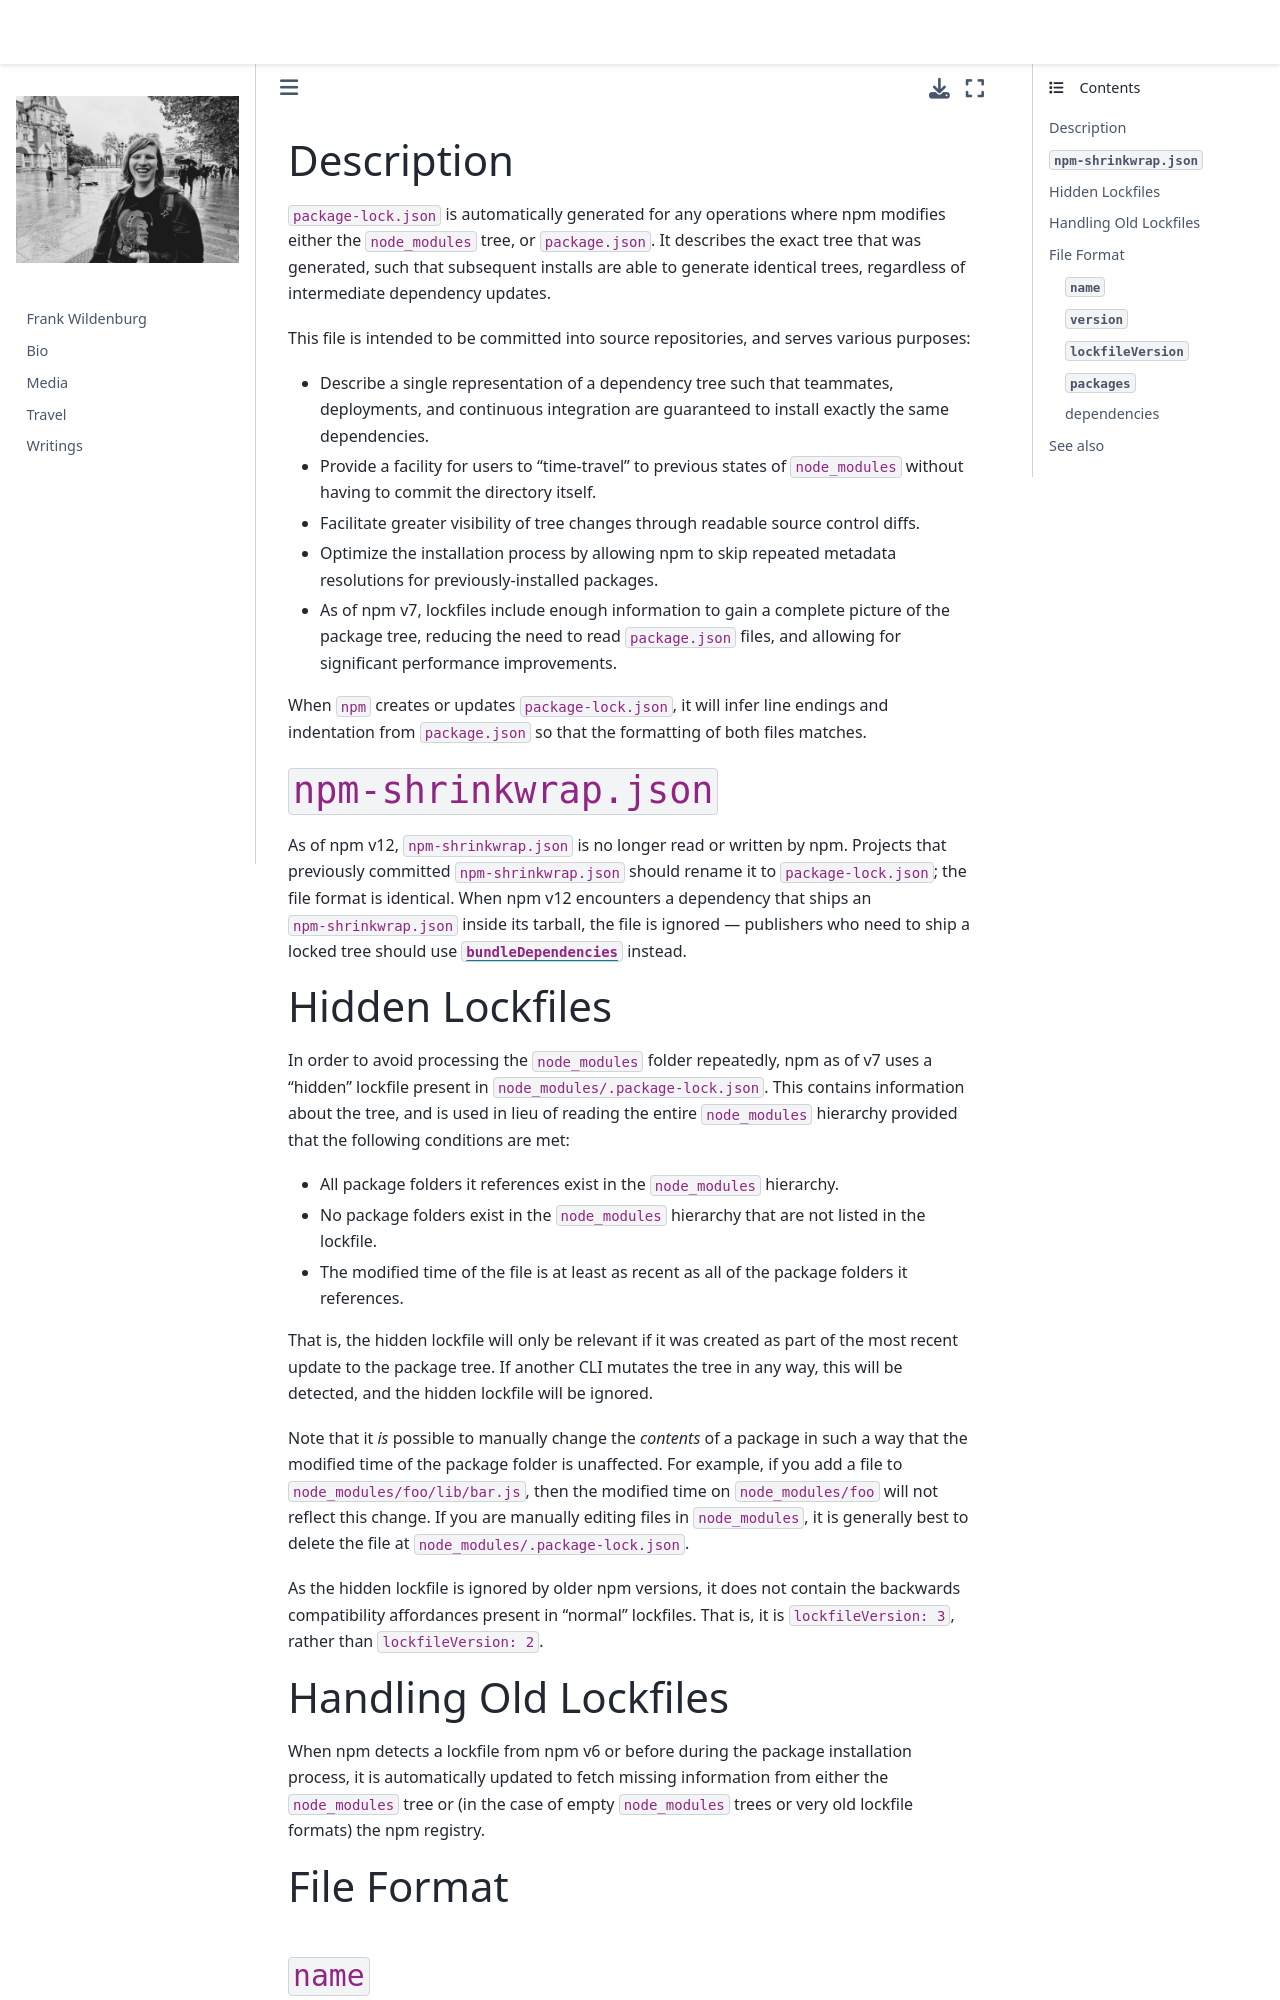

repository: frank-wildenburg/frank-wildenburg.github.io · page: node_modules/npm/docs/content/configuring-npm/package-lock-json.html · generator: jekyll

---
title: package-lock.json
section: 5
description: A manifestation of the manifest
---

### Description

`package-lock.json` is automatically generated for any operations where npm modifies either the `node_modules` tree, or `package.json`.
It describes the exact tree that was generated, such that subsequent installs are able to generate identical trees, regardless of intermediate dependency updates.

This file is intended to be committed into source repositories, and serves various purposes:

* Describe a single representation of a dependency tree such that teammates, deployments, and continuous integration are guaranteed to install exactly the same dependencies.

* Provide a facility for users to "time-travel" to previous states of `node_modules` without having to commit the directory itself.

* Facilitate greater visibility of tree changes through readable source control diffs.

* Optimize the installation process by allowing npm to skip repeated metadata resolutions for previously-installed packages.

* As of npm v7, lockfiles include enough information to gain a complete picture of the package tree, reducing the need to read `package.json` files, and allowing for significant performance improvements.

When `npm` creates or updates `package-lock.json`, it will infer line endings and indentation from `package.json` so that the formatting of both files matches.

### `npm-shrinkwrap.json`

As of npm v12, `npm-shrinkwrap.json` is no longer read or written by
npm. Projects that previously committed `npm-shrinkwrap.json` should
rename it to `package-lock.json`; the file format is identical. When
npm v12 encounters a dependency that ships an `npm-shrinkwrap.json`
inside its tarball, the file is ignored — publishers who need to ship
a locked tree should use
[`bundleDependencies`](/configuring-npm/package-json#bundledependencies)
instead.

### Hidden Lockfiles

In order to avoid processing the `node_modules` folder repeatedly, npm as of v7 uses a "hidden" lockfile present in `node_modules/.package-lock.json`.
This contains information about the tree, and is used in lieu of reading the entire `node_modules` hierarchy provided that the following conditions are met:

- All package folders it references exist in the `node_modules` hierarchy.
- No package folders exist in the `node_modules` hierarchy that are not listed in the lockfile.
- The modified time of the file is at least as recent as all of the package folders it references.

That is, the hidden lockfile will only be relevant if it was created as part of the most recent update to the package tree.
If another CLI mutates the tree in any way, this will be detected, and the hidden lockfile will be ignored.

Note that it _is_ possible to manually change the _contents_ of a package in such a way that the modified time of the package folder is unaffected.
For example, if you add a file to `node_modules/foo/lib/bar.js`, then the modified time on `node_modules/foo` will not reflect this change.
If you are manually editing files in `node_modules`, it is generally best to delete the file at `node_modules/.package-lock.json`.

As the hidden lockfile is ignored by older npm versions, it does not contain the backwards compatibility affordances present in "normal" lockfiles.
That is, it is `lockfileVersion: 3`, rather than `lockfileVersion: 2`.

### Handling Old Lockfiles

When npm detects a lockfile from npm v6 or before during the package installation process, it is automatically updated to fetch missing information from either the `node_modules` tree or (in the case of empty `node_modules` trees or very old lockfile formats) the npm registry.

### File Format

#### `name`

The name of the package this is a package-lock for.
This will match what's in `package.json`.

#### `version`

The version of the package this is a package-lock for.
This will match what's in `package.json`.
